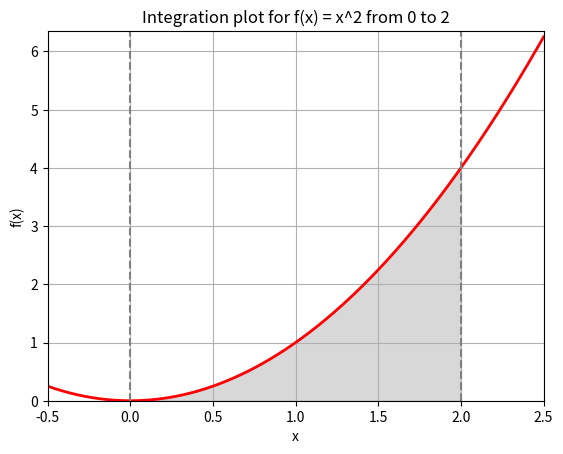

The script that saved this image:
import matplotlib.pyplot as plt
import numpy as np


# Define the function and integration bounds
def f(x):
    return x**2


a = 0  # Lower bound
b = 2  # Upper bound

# Create the x range for plotting
x = np.linspace(-0.5, 2.5, 400)
y = f(x)

# Create figure
fig, ax = plt.subplots()

# Plot the function
ax.plot(x, y, 'r', linewidth=2)

# Fill the area under the curve between a and b
ix = np.linspace(a, b)
iy = f(ix)
ax.fill_between(ix, iy, color='gray', alpha=0.3)

# Plot settings
ax.set_xlim([x[0], x[-1]])
ax.set_ylim([0, max(y) + 0.1])
ax.set_xlabel('x')
ax.set_ylabel('f(x)')

# Add integration bounds and title
ax.axvline(x=a, color='gray', linestyle='--')
ax.axvline(x=b, color='gray', linestyle='--')
ax.set_title(f'Integration plot for f(x) = x^2 from {a} to {b}')
plt.grid()
plt.show()
